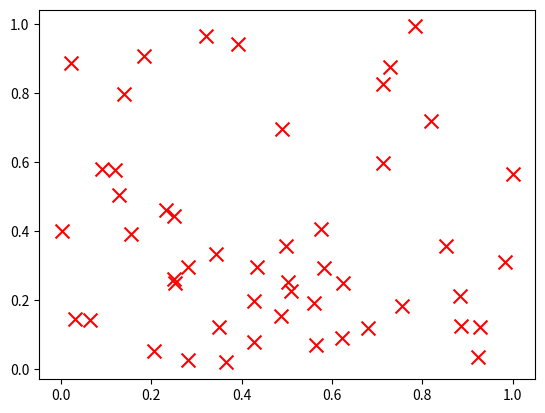

This chart was generated by the following Python code:
import numpy as np
import matplotlib.pyplot as plt

x = np.random.rand(50)
y = np.random.rand(50)

plt.scatter(x,y, c='red', marker='x', s=100)
plt.show()